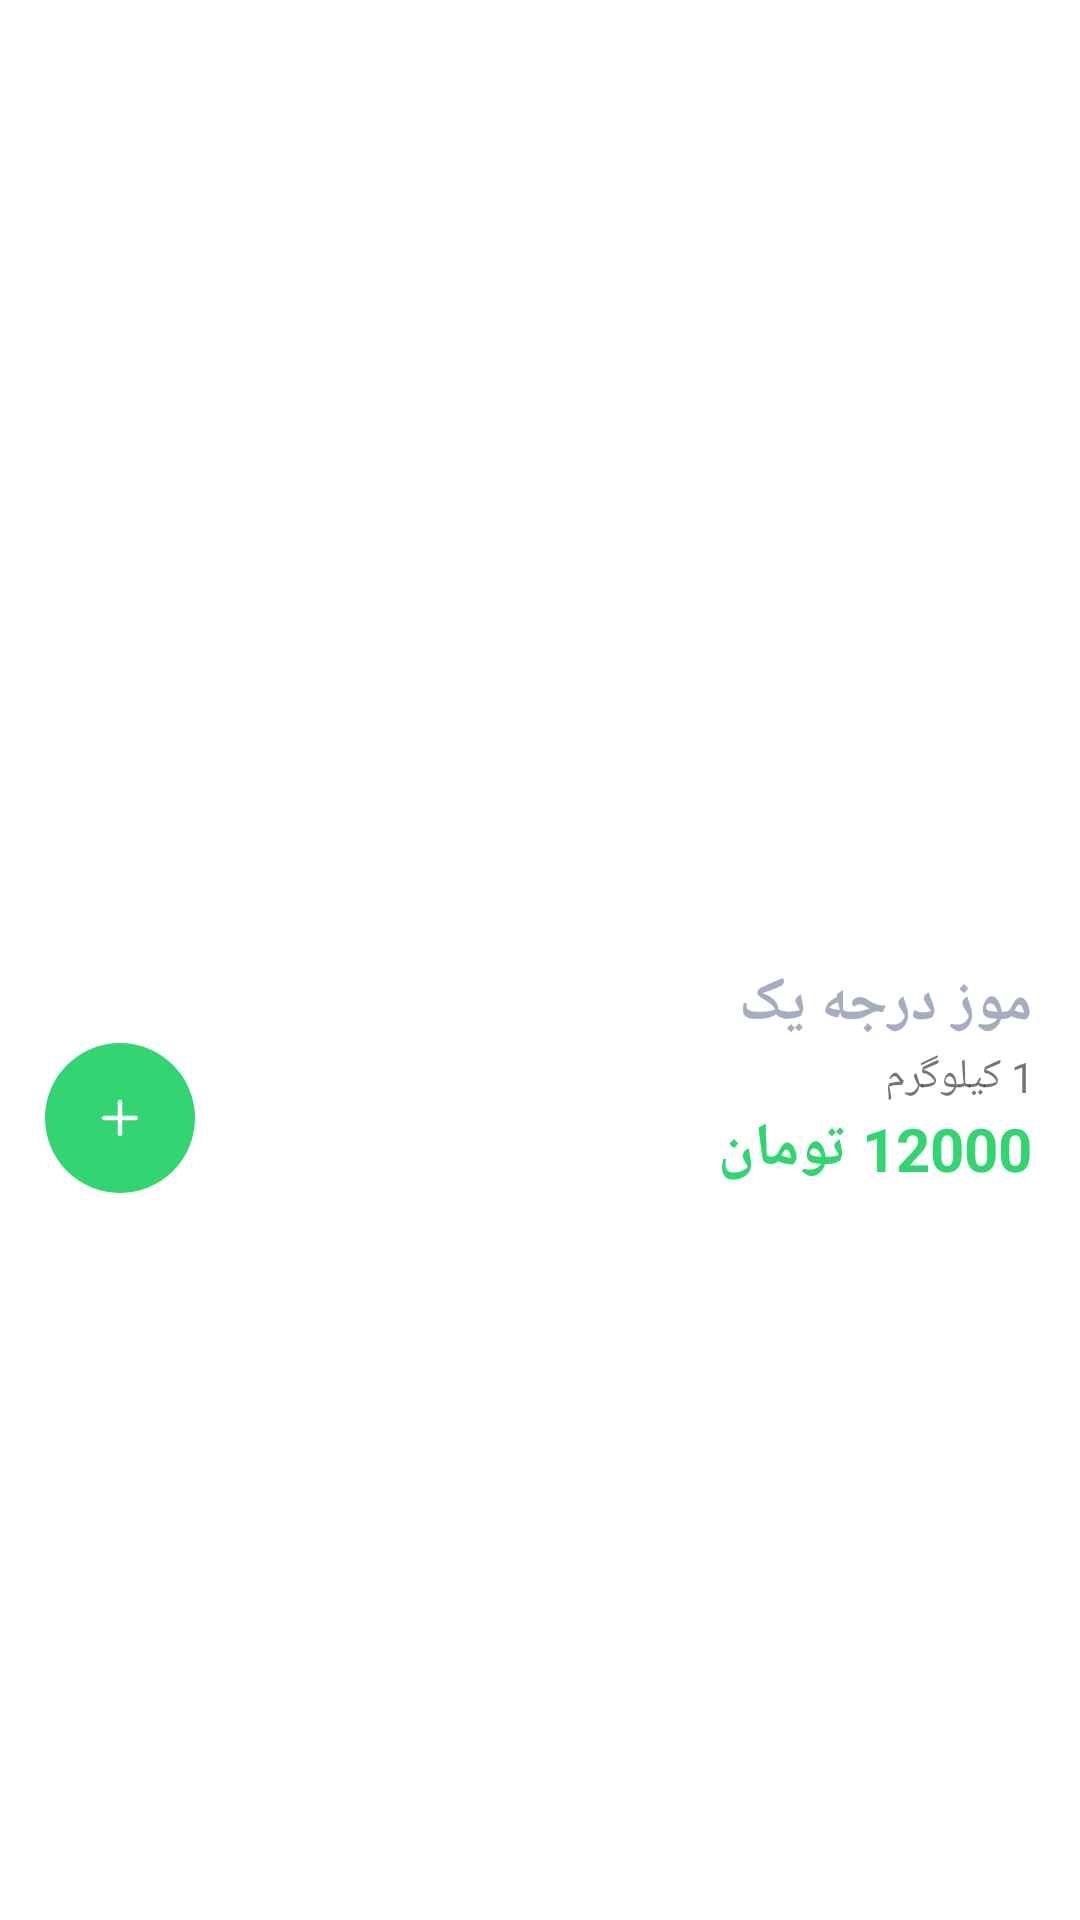

Android layout source for this screen:
<!-- AndroidManifest.xml: application theme Theme.Eilmark -->
<!-- res/layout/product_card_primary.xml -->
<?xml version="1.0" encoding="utf-8"?>
<androidx.constraintlayout.widget.ConstraintLayout xmlns:android="http://schemas.android.com/apk/res/android"
    android:layout_width="match_parent"
    android:layout_height="match_parent"
    xmlns:app="http://schemas.android.com/apk/res-auto"
    android:orientation="vertical"
    android:padding="15dp">

    <ImageView
        android:id="@+id/product_image"
        android:layout_width="wrap_content"
        android:layout_height="wrap_content"
        app:layout_constraintTop_toTopOf="parent"
        app:layout_constraintLeft_toLeftOf="parent"
        app:layout_constraintRight_toRightOf="parent"
        app:layout_constraintBottom_toBottomOf="parent"
        android:src="@drawable/unnamed" />

    <TextView
        android:id="@+id/product_title"
        android:layout_width="match_parent"
        android:layout_height="wrap_content"
        android:text="موز درجه یک"
        app:layout_constraintTop_toBottomOf="@id/product_image"
        app:layout_constraintRight_toRightOf="parent"
        style="@style/H4"/>

    <TextView
        android:id="@+id/product_info"
        android:layout_width="match_parent"
        android:layout_height="wrap_content"
        android:text="1 کیلوگرم"
        app:layout_constraintTop_toBottomOf="@id/product_title"
        app:layout_constraintRight_toRightOf="parent"/>

    <TextView
        android:id="@+id/product_price"
        android:layout_width="wrap_content"
        android:layout_height="wrap_content"
        android:text="12000 تومان"
        app:layout_constraintTop_toBottomOf="@id/product_info"
        app:layout_constraintRight_toRightOf="parent"
        style="@style/H4_G"/>

    <ImageButton
        android:layout_width="wrap_content"
        android:layout_height="wrap_content"
        android:background="@drawable/btn_rounded_primary"
        android:src="@drawable/ic_plus_24dp"
        app:layout_constraintBottom_toBottomOf="@id/product_price"
        app:layout_constraintLeft_toLeftOf="parent" />

</androidx.constraintlayout.widget.ConstraintLayout>
<!-- resources referenced by this layout -->
<resources>
  <!-- drawable btn_rounded_primary (drawable) -->
  <?xml version="1.0" encoding="utf-8"?>
  <shape xmlns:android="http://schemas.android.com/apk/res/android">
      <size
          android:width="50dp"
          android:height="50dp" />
      <solid android:color="@color/light_green" />
      <corners android:radius="100dp" />
  </shape>
  <!-- drawable ic_plus_24dp (drawable) -->
  <vector android:height="24dp" android:viewportHeight="16"
      android:viewportWidth="16" android:width="24dp" xmlns:android="http://schemas.android.com/apk/res/android">
      <path android:fillColor="#fff" android:fillType="evenOdd" android:pathData="M8,4a0.5,0.5 0,0 1,0.5 0.5v3h3a0.5,0.5 0,0 1,0 1h-3v3a0.5,0.5 0,0 1,-1 0v-3h-3a0.5,0.5 0,0 1,0 -1h3v-3A0.5,0.5 0,0 1,8 4z"/>
  </vector>
  <style name="H4" parent="android:Widget.TextView">
          <item name="android:textStyle">bold</item>
          <item name="android:textSize">20sp</item>
          <item name="android:textColor">@color/gray</item>
          <item name="android:padding">1dp</item>
      </style>
  <style name="H4_G" parent="android:Widget.TextView">
          <item name="android:textStyle">bold</item>
          <item name="android:textSize">20sp</item>
          <item name="android:textColor">@color/light_green</item>
          <item name="android:padding">1dp</item>
      </style>
  <style name="Theme.Eilmark" parent="Theme.MaterialComponents.DayNight.DarkActionBar">
          
          <item name="colorPrimary">@color/light_green</item>
          <item name="colorPrimaryVariant">@color/purple_700</item>
          <item name="colorOnPrimary">@color/background</item>
          
          <item name="colorSecondary">@color/teal_200</item>
          <item name="colorSecondaryVariant">@color/teal_700</item>
          <item name="colorOnSecondary">@color/black</item>
          
          <item name="android:statusBarColor" tools:targetApi="l">?attr/colorPrimaryVariant</item>
          
          <item name="android:textViewStyle">@style/ETextViewStyle</item>
      </style>
  <color name="light_green">#33d573</color>
  <color name="gray">#a5aec0</color>
  <color name="purple_700">#FF3700B3</color>
  <color name="background">#eef2fc</color>
  <color name="teal_200">#FF03DAC5</color>
  <color name="teal_700">#FF018786</color>
  <color name="black">#FF000000</color>
  <style name="ETextViewStyle" parent="android:Widget.TextView">
          <item name="fontFamily">@font/iransans</item>
      </style>
</resources>
